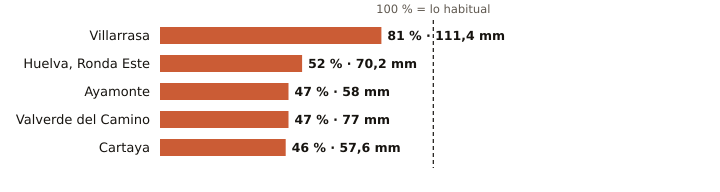

Values plotted in this chart, from the file beside it:
estacion, provincia, indicativo, mm_otono, referencia_mm, pct, periodo_referencia, hasta, hora
Villarrasa, Huelva, 4622X, 111.4, 138.3, 81, 2011-2025, 2026-11-17, 20
Huelva, Ronda Este, Huelva, 4642E, 70.2, 134.3, 52, 1991-2020, 2026-11-17, 21
Ayamonte, Huelva, 4549Y, 58.0, 124.2, 47, 2003-2025, 2026-11-17, 21
Valverde del Camino, Huelva, 4575X, 77.0, 165.2, 47, 2005-2025, 2026-11-17, 21
Cartaya, Huelva, 4554X, 57.6, 126.0, 46, 2008-2025, 2026-11-17, 20
